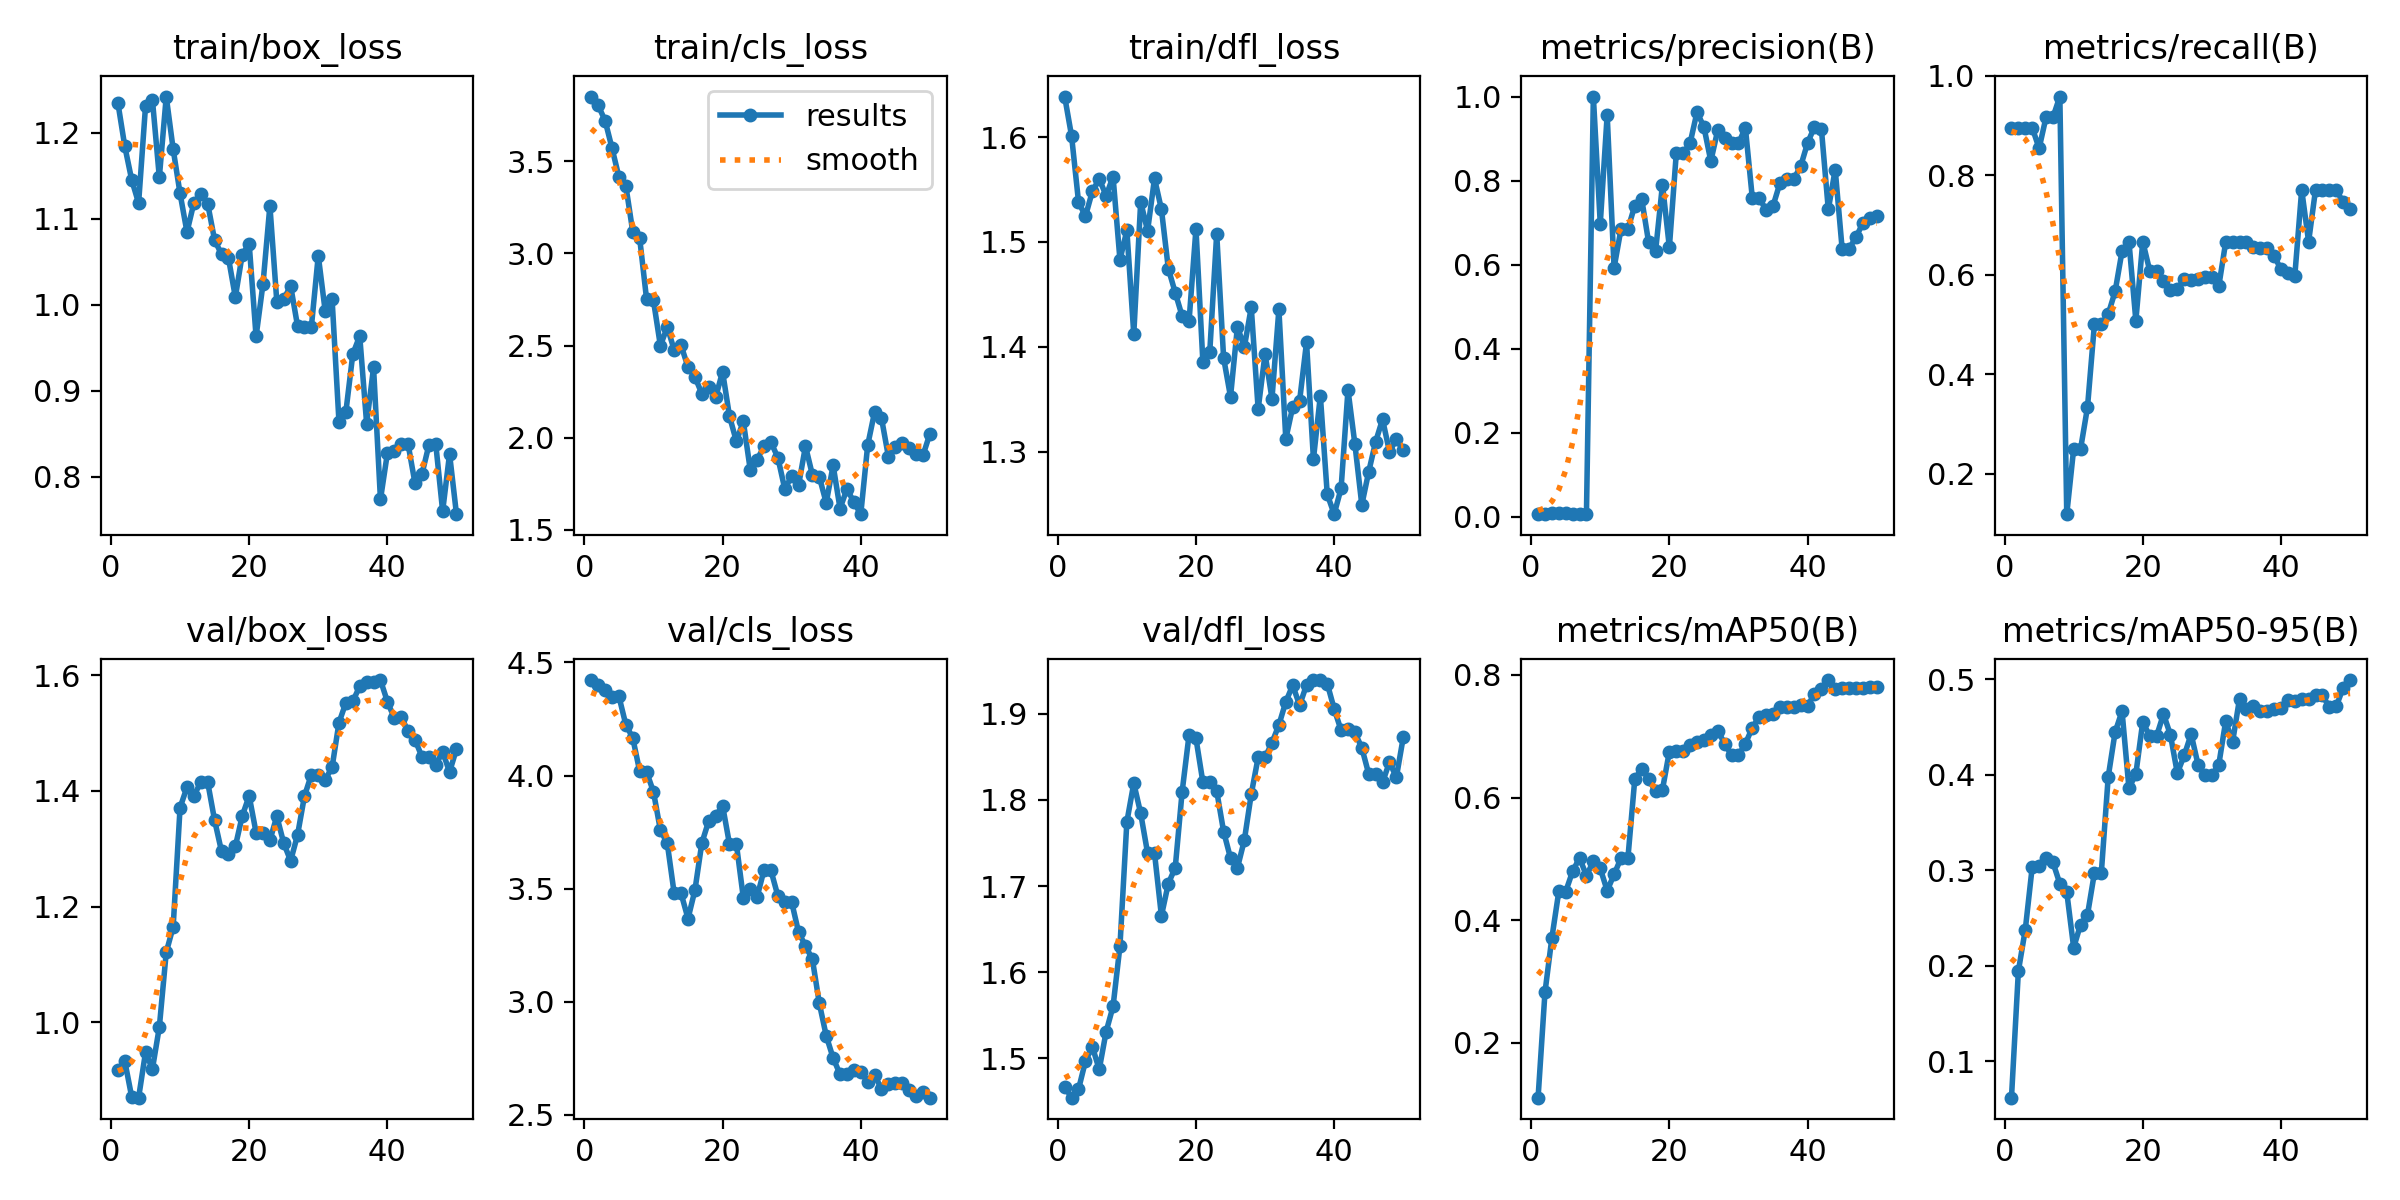

The table this chart was drawn from, first rows:
epoch, time, train/box_loss, train/cls_loss, train/dfl_loss, metrics/precision(B), metrics/recall(B), metrics/mAP50(B), metrics/mAP50-95(B), val/box_loss, val/cls_loss, val/dfl_loss, lr/pg0, lr/pg1, lr/pg2
1, 46.83, 1.235, 3.85, 1.639, 0.00652, 0.8958, 0.1101, 0.06213, 0.9172, 4.422, 1.467, 4.284e-05, 4.284e-05, 4.284e-05
2, 90.04, 1.184, 3.802, 1.601, 0.00738, 0.8958, 0.2823, 0.1946, 0.9332, 4.4, 1.454, 9.09822e-05, 9.09822e-05, 9.09822e-05
3, 134.2, 1.145, 3.72, 1.539, 0.00842, 0.8958, 0.3711, 0.238, 0.871, 4.379, 1.464, 0.0001371, 0.0001371, 0.0001371
4, 178.1, 1.118, 3.571, 1.524, 0.00882, 0.8958, 0.4468, 0.3033, 0.8698, 4.349, 1.496, 0.0001813, 0.0001813, 0.0001813
5, 222.9, 1.231, 3.414, 1.548, 0.00846, 0.8542, 0.4466, 0.305, 0.948, 4.35, 1.513, 0.0002235, 0.0002235, 0.0002235
6, 268.9, 1.238, 3.367, 1.56, 0.00738, 0.9167, 0.4796, 0.3124, 0.9194, 4.225, 1.487, 0.0002638, 0.0002638, 0.0002638
7, 313.7, 1.148, 3.118, 1.544, 0.00712, 0.9167, 0.5015, 0.3083, 0.9918, 4.166, 1.531, 0.000302, 0.000302, 0.000302
8, 359.4, 1.242, 3.083, 1.562, 0.00717, 0.9583, 0.4725, 0.286, 1.121, 4.02, 1.56, 0.0003383, 0.0003383, 0.0003383
9, 405.8, 1.181, 2.752, 1.483, 1, 0.1186, 0.4959, 0.2772, 1.165, 4.016, 1.63, 0.0003726, 0.0003726, 0.0003726
10, 453.7, 1.129, 2.744, 1.511, 0.6977, 0.25, 0.4842, 0.2191, 1.371, 3.928, 1.775, 0.0004049, 0.0004049, 0.0004049
11, 500.4, 1.084, 2.499, 1.412, 0.9563, 0.25, 0.4481, 0.2432, 1.406, 3.759, 1.819, 0.0004352, 0.0004352, 0.0004352
12, 546.7, 1.118, 2.6, 1.538, 0.5926, 0.3333, 0.4745, 0.2534, 1.392, 3.7, 1.784, 0.0004635, 0.0004635, 0.0004635
13, 593.6, 1.129, 2.476, 1.511, 0.6848, 0.5001, 0.5011, 0.2971, 1.415, 3.478, 1.738, 0.0004899, 0.0004899, 0.0004899
14, 639.9, 1.117, 2.501, 1.561, 0.6848, 0.5001, 0.5011, 0.2971, 1.415, 3.478, 1.738, 0.0005143, 0.0005143, 0.0005143
15, 686.7, 1.075, 2.383, 1.531, 0.7408, 0.5208, 0.6306, 0.3978, 1.349, 3.367, 1.665, 0.0005161, 0.0005161, 0.0005161
16, 732.3, 1.059, 2.33, 1.475, 0.756, 0.5665, 0.6467, 0.4446, 1.295, 3.493, 1.703, 0.0005019, 0.0005019, 0.0005019
17, 777.3, 1.054, 2.239, 1.452, 0.653, 0.6474, 0.6302, 0.4664, 1.291, 3.701, 1.721, 0.0004878, 0.0004878, 0.0004878
18, 822.2, 1.009, 2.274, 1.429, 0.6316, 0.6667, 0.6099, 0.3858, 1.304, 3.799, 1.81, 0.0004737, 0.0004737, 0.0004737
19, 867.8, 1.058, 2.219, 1.425, 0.7904, 0.5078, 0.613, 0.4008, 1.357, 3.82, 1.876, 0.0004595, 0.0004595, 0.0004595
20, 912.6, 1.071, 2.358, 1.513, 0.6413, 0.6667, 0.6751, 0.4554, 1.391, 3.867, 1.872, 0.0004454, 0.0004454, 0.0004454
21, 957.7, 0.9629, 2.117, 1.386, 0.8647, 0.6085, 0.6758, 0.4404, 1.328, 3.697, 1.821, 0.0004313, 0.0004313, 0.0004313
22, 1017, 1.024, 1.98, 1.395, 0.8647, 0.6085, 0.6758, 0.4404, 1.328, 3.697, 1.821, 0.0004171, 0.0004171, 0.0004171
23, 1083, 1.115, 2.09, 1.508, 0.8892, 0.5867, 0.685, 0.4634, 1.314, 3.46, 1.811, 0.000403, 0.000403, 0.000403
24, 1150, 1.003, 1.828, 1.39, 0.9629, 0.5694, 0.6912, 0.4417, 1.356, 3.499, 1.763, 0.0003888, 0.0003888, 0.0003888
25, 1214, 1.006, 1.881, 1.352, 0.9276, 0.5707, 0.6934, 0.4017, 1.31, 3.463, 1.732, 0.0003747, 0.0003747, 0.0003747
26, 1279, 1.022, 1.954, 1.419, 0.8464, 0.5916, 0.7016, 0.4202, 1.279, 3.582, 1.721, 0.0003606, 0.0003606, 0.0003606
27, 1339, 0.9752, 1.976, 1.4, 0.9202, 0.5902, 0.7089, 0.4424, 1.324, 3.58, 1.753, 0.0003464, 0.0003464, 0.0003464
28, 1394, 0.9741, 1.893, 1.438, 0.901, 0.5912, 0.6882, 0.4105, 1.391, 3.468, 1.807, 0.0003323, 0.0003323, 0.0003323
29, 1440, 0.9739, 1.723, 1.341, 0.8884, 0.5963, 0.6689, 0.3993, 1.428, 3.441, 1.85, 0.0003182, 0.0003182, 0.0003182
30, 1485, 1.057, 1.79, 1.393, 0.8884, 0.5963, 0.6689, 0.3993, 1.428, 3.441, 1.85, 0.000304, 0.000304, 0.000304
31, 1530, 0.9926, 1.742, 1.351, 0.926, 0.5769, 0.6878, 0.4104, 1.419, 3.307, 1.867, 0.0002899, 0.0002899, 0.0002899
32, 1575, 1.006, 1.955, 1.436, 0.7594, 0.6655, 0.7139, 0.456, 1.441, 3.247, 1.887, 0.0002757, 0.0002757, 0.0002757
33, 1618, 0.8631, 1.798, 1.312, 0.758, 0.6667, 0.7319, 0.4344, 1.518, 3.187, 1.914, 0.0002616, 0.0002616, 0.0002616
34, 1662, 0.8756, 1.788, 1.343, 0.7306, 0.6667, 0.7339, 0.4794, 1.552, 2.993, 1.933, 0.0002475, 0.0002475, 0.0002475
35, 1707, 0.9425, 1.647, 1.349, 0.7397, 0.6667, 0.7369, 0.4686, 1.555, 2.849, 1.91, 0.0002333, 0.0002333, 0.0002333
36, 1752, 0.9635, 1.85, 1.404, 0.7941, 0.6552, 0.7475, 0.472, 1.581, 2.751, 1.934, 0.0002192, 0.0002192, 0.0002192
37, 1798, 0.8616, 1.616, 1.293, 0.8034, 0.6537, 0.7472, 0.467, 1.589, 2.679, 1.939, 0.0002051, 0.0002051, 0.0002051
38, 1843, 0.9269, 1.722, 1.353, 0.8034, 0.6537, 0.7472, 0.467, 1.589, 2.679, 1.939, 0.0001909, 0.0001909, 0.0001909
39, 1887, 0.7734, 1.651, 1.259, 0.8342, 0.6385, 0.7508, 0.4683, 1.592, 2.699, 1.935, 0.0001768, 0.0001768, 0.0001768
40, 1932, 0.827, 1.586, 1.24, 0.8895, 0.6107, 0.7496, 0.4695, 1.554, 2.69, 1.906, 0.0001626, 0.0001626, 0.0001626
41, 1979, 0.8296, 1.959, 1.265, 0.928, 0.6033, 0.7692, 0.4778, 1.526, 2.646, 1.881, 0.0001485, 0.0001485, 0.0001485
42, 2024, 0.8379, 2.14, 1.359, 0.9232, 0.5976, 0.7776, 0.4774, 1.528, 2.676, 1.883, 0.0001344, 0.0001344, 0.0001344
43, 2069, 0.8376, 2.106, 1.307, 0.7314, 0.7708, 0.7918, 0.4787, 1.503, 2.614, 1.878, 0.0001202, 0.0001202, 0.0001202
44, 2113, 0.7922, 1.898, 1.249, 0.8264, 0.6664, 0.7774, 0.4794, 1.488, 2.637, 1.861, 0.0001061, 0.0001061, 0.0001061
45, 2158, 0.8028, 1.947, 1.281, 0.6381, 0.7708, 0.778, 0.483, 1.459, 2.64, 1.83, 9.19632e-05, 9.19632e-05, 9.19632e-05
46, 2202, 0.8364, 1.974, 1.31, 0.6381, 0.7708, 0.778, 0.483, 1.459, 2.64, 1.83, 7.7826e-05, 7.7826e-05, 7.7826e-05
47, 2253, 0.838, 1.945, 1.331, 0.6649, 0.7708, 0.7782, 0.4707, 1.445, 2.608, 1.82, 6.36888e-05, 6.36888e-05, 6.36888e-05
48, 2302, 0.7598, 1.91, 1.3, 0.699, 0.7708, 0.7794, 0.4714, 1.467, 2.583, 1.844, 4.95516e-05, 4.95516e-05, 4.95516e-05
49, 2348, 0.8263, 1.904, 1.312, 0.7106, 0.7455, 0.78, 0.4909, 1.433, 2.601, 1.826, 3.54144e-05, 3.54144e-05, 3.54144e-05
50, 2395, 0.7563, 2.022, 1.301, 0.716, 0.7315, 0.7803, 0.499, 1.472, 2.575, 1.873, 2.12772e-05, 2.12772e-05, 2.12772e-05
